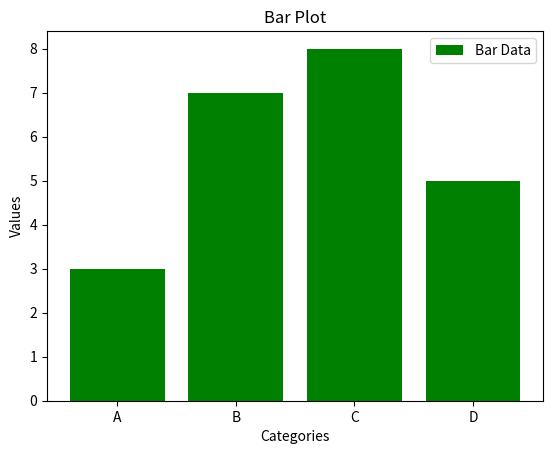

Source code (Python):
import matplotlib.pyplot as plt
categories = ['A', 'B', 'C', 'D']
values = [3, 7, 8, 5]
plt.bar(categories, values, color='g', 
label="Bar Data")
plt.title("Bar Plot")
plt.xlabel("Categories")
plt.ylabel("Values")
plt.legend()
plt.show()
